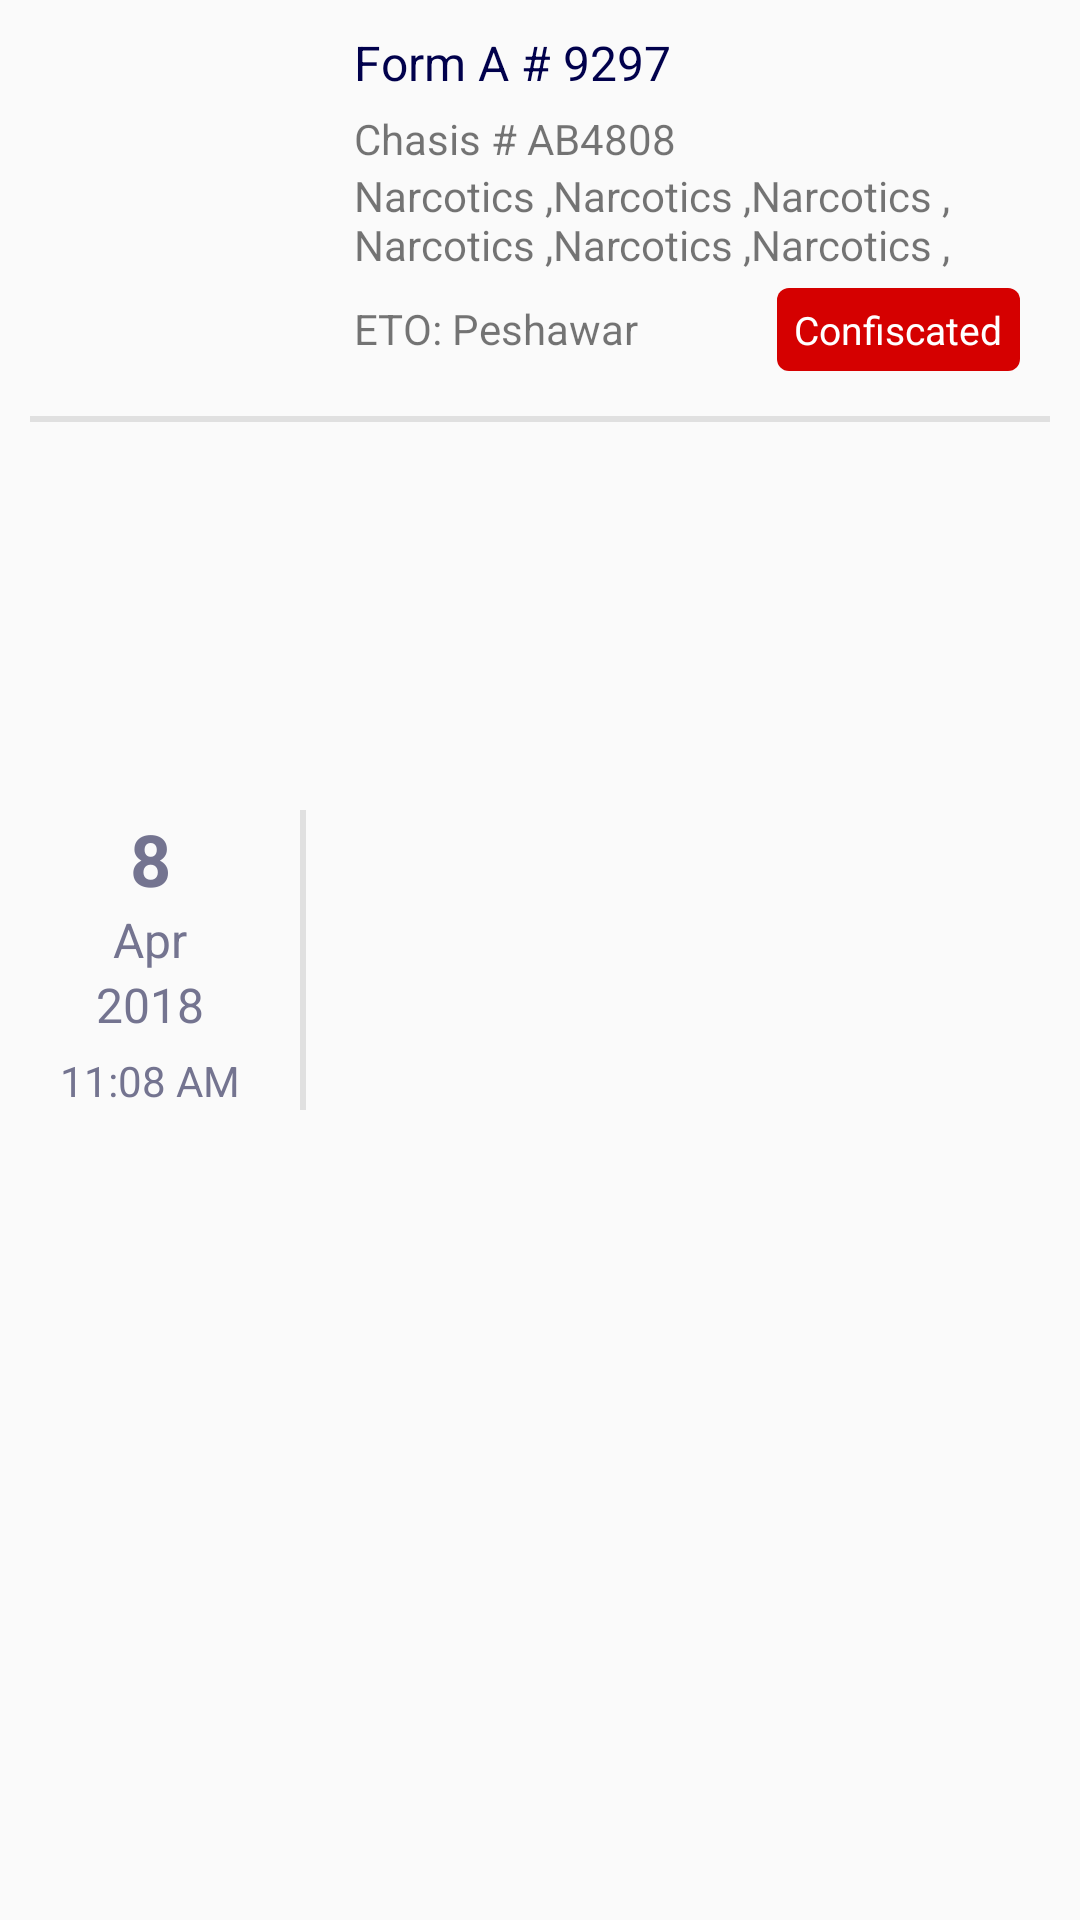

Produce the Android XML layout that renders to this screen, including the resource entries it uses.
<!-- AndroidManifest.xml: application theme AppTheme -->
<!-- res/layout/seize_approved_adapter.xml -->
<?xml version="1.0" encoding="utf-8"?>
<RelativeLayout
    xmlns:android="http://schemas.android.com/apk/res/android"
    android:layout_width="match_parent"
    android:layout_height="wrap_content">
    <LinearLayout
        android:id="@+id/date"
        android:layout_width="100dp"
        android:layout_height="wrap_content"
        android:orientation="vertical"
        android:layout_centerVertical="true">

        <TextView
            android:id="@+id/approve_day"
            android:layout_width="match_parent"
            android:layout_height="wrap_content"
            android:text="8"
            android:textColor="#747490"
            android:textSize="24sp"
            android:gravity="center"
            android:textStyle="bold"
            android:maxLines="1"
            android:maxLength="2"/>
        <TextView
            android:id="@+id/approve_month"
            android:layout_width="match_parent"
            android:layout_height="wrap_content"
            android:text="Apr"
            android:textColor="#747490"
            android:textSize="16sp"
            android:gravity="center"
            android:maxLines="1"
            android:maxLength="3"/>
        <TextView
            android:id="@+id/approve_year"
            android:layout_width="match_parent"
            android:layout_height="wrap_content"
            android:text="2018"
            android:textColor="#747490"
            android:textSize="16sp"
            android:gravity="center"
            android:maxLines="1"
            android:maxLength="4"/>
        <TextView
            android:id="@+id/seize_time"
            android:layout_width="wrap_content"
            android:layout_height="wrap_content"
            android:text="11:08 AM"
            android:textSize="14sp"
            android:layout_gravity="center_horizontal"
            android:layout_marginTop="5dp"
            android:textColor="#747490"
            />

    </LinearLayout>
    <View
        android:id="@+id/date_seprator"
        android:layout_width="2dp"
        android:layout_height="100dp"
        android:layout_toRightOf="@+id/date"
        android:background="#e0e0e0"
        android:layout_centerVertical="true"/>
    <LinearLayout
        android:id="@+id/layout"
        android:layout_width="match_parent"
        android:layout_height="wrap_content"
        android:orientation="vertical"
        android:layout_toRightOf="@+id/date_seprator"
        android:layout_marginLeft="16dp"
        android:layout_marginTop="10dp"
        android:paddingBottom="10dp">
            <TextView
                android:id="@+id/approve_form_no"
                android:layout_width="wrap_content"
                android:layout_height="wrap_content"
                android:text="Form A # 9297"
                android:textSize="16sp"
                android:textColor="@color/colorPrimaryDark" />

        <RelativeLayout
            android:layout_width="match_parent"
            android:layout_height="wrap_content"
            android:layout_marginTop="5dp"
            android:layout_marginRight="20dp">
            <TextView
                android:id="@+id/approve_chasis_no"
                android:layout_width="match_parent"
                android:layout_height="wrap_content"
                android:text="Chasis # AB4808"
                android:textSize="14sp"
                android:maxLines="1"
                android:layout_alignParentLeft="true"
                android:layout_toLeftOf="@+id/more_details"
                android:paddingRight="16dp"/>
            <ImageView
                android:id="@+id/more_details"
                android:layout_width="wrap_content"
                android:layout_height="wrap_content"
                android:layout_alignParentRight="true"
                android:src="@drawable/right_icon"/>

        </RelativeLayout>

        <RelativeLayout
            android:layout_width="match_parent"
            android:layout_height="wrap_content"
            android:layout_marginRight="20dp">
            <TextView
                android:id="@+id/approve_seize_cat"
                android:layout_width="match_parent"
                android:layout_height="wrap_content"
                android:text="Narcotics ,Narcotics ,Narcotics ,Narcotics ,Narcotics ,Narcotics ,"
                android:textSize="14sp"
                android:layout_alignParentLeft="true"
                android:layout_toLeftOf="@+id/time"
                android:paddingRight="16dp"/>

        </RelativeLayout>

        <LinearLayout
            android:layout_width="match_parent"
            android:layout_height="wrap_content"
            android:layout_marginTop="5dp"
            android:orientation="horizontal"
            android:layout_marginBottom="5dp">
            <TextView
                android:id="@+id/approve_eto_name"
                android:layout_width="match_parent"
                android:layout_height="wrap_content"
                android:text="ETO: Peshawar"
                android:textSize="14sp"
                android:layout_alignParentLeft="true"
                android:layout_toLeftOf="@+id/time"
                android:paddingRight="16dp"
                android:inputType="textCapWords"
                android:layout_centerVertical="true"
                android:layout_weight="1"/>
            <TextView
                android:id="@+id/veh_status"
                android:layout_width="match_parent"
                android:layout_height="wrap_content"
                android:text="Confiscated"
                android:textSize="13sp"
                android:textColor="@android:color/white"
                android:layout_alignParentRight="true"
                android:background="@drawable/custom_btn2"
                android:padding="5dp"
                android:layout_weight="1"
                android:layout_marginRight="20dp"
                android:layout_marginLeft="20dp"
                android:gravity="center"/>

        </LinearLayout>

    </LinearLayout>
    <View
        android:layout_width="match_parent"
        android:layout_height="2dp"
        android:layout_below="@+id/layout"
        android:background="#e0e0e0"
        android:layout_marginRight="10dp"
        android:layout_marginLeft="10dp"/>

</RelativeLayout>
<!-- resources referenced by this layout -->
<resources>
  <color name="colorPrimaryDark">#01014c</color>
  <!-- drawable custom_btn2 (drawable) -->
  <?xml version="1.0" encoding="utf-8"?>
  <shape
      xmlns:android="http://schemas.android.com/apk/res/android"
      android:shape="rectangle">
  
      <solid android:color="@color/red"/>
      <corners android:bottomLeftRadius="4dp"
          android:bottomRightRadius="4dp"
          android:radius="4dp"
          android:topLeftRadius="4dp"
          android:topRightRadius="4dp"/>
  
  </shape>
  <style name="AppTheme" parent="Theme.AppCompat.Light.DarkActionBar">
          
          <item name="colorPrimary">@color/colorPrimary</item>
          <item name="colorPrimaryDark">@color/colorPrimaryDark</item>
          <item name="colorAccent">@color/colorAccent</item>
      </style>
  <color name="red">#d50000</color>
  <color name="colorPrimary">#01025c</color>
  <color name="colorAccent">#021e42</color>
</resources>
